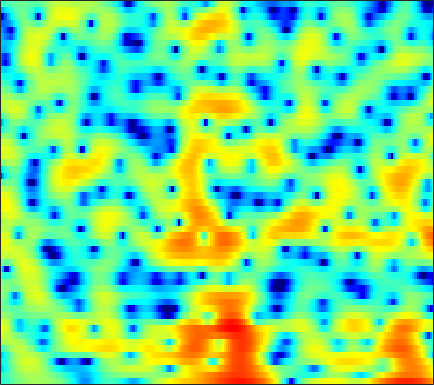

The file beside this chart, header and first rows:
-4.1806, -3.6559, -3.0356, -2.4741, -2.0762, -1.5713, -1.0757, -0.72246, -0.28839, 0.097941, 0.4235, 0.62235, 0.85455, 1.0422, 1.159, 1.2695, 1.3262, 1.3467, 1.3366, 1.285, 1.1994, 1.1109, 0.96222, 0.77054
-3.614, -3.163, -2.554, -1.95, -1.508, -0.9442, -0.4197, -0.05802, 0.3777, 0.7554, 1.074, 1.271, 1.474, 1.611, 1.671, 1.696, 1.659, 1.59, 1.442, 1.235, 0.97, 0.7365, 0.3802, -0.02391
-7.402, -5.954, -4.297, -2.887, -1.964, -0.886, 0.03336, 0.6262, 1.296, 1.84, 2.261, 2.497, 2.705, 2.797, 2.791, 2.682, 2.457, 2.216, 1.79, 1.241, 0.5784, 0.009976, -0.8392, -1.78
-6.251, -5.126, -3.676, -2.343, -1.425, -0.3209, 0.6437, 1.266, 1.966, 2.522, 2.937, 3.152, 3.315, 3.337, 3.265, 3.047, 2.686, 2.32, 1.691, 0.8833, -0.1208, -1.023, -2.49, -4.344
-7.867, -6.224, -4.276, -2.611, -1.543, -0.3194, 0.6727, 1.278, 1.901, 2.333, 2.596, 2.68, 2.657, 2.494, 2.292, 1.934, 1.494, 1.133, 0.6234, 0.101, -0.4184, -0.8044, -1.32, -1.827
-3.966, -2.791, -1.387, -0.1966, 0.5426, 1.34, 1.932, 2.237, 2.467, 2.485, 2.31, 2.042, 1.501, 0.7365, 0.01114, -1.165, -2.558, -3.682, -5.078, -5.925, -5.803, -5.155, -3.954, -2.703
1.31, 1.506, 1.746, 1.944, 2.042, 2.095, 2.059, 1.945, 1.706, 1.342, 0.8393, 0.3578, -0.447, -1.459, -2.388, -3.919, -5.84, -7.574, -10.21, -12.09, -11.14, -9.163, -6.474, -4.186
3.227, 3.009, 2.645, 2.188, 1.794, 1.212, 0.5858, 0.1203, -0.4584, -0.9875, -1.474, -1.829, -2.318, -2.863, -3.316, -3.976, -4.646, -5.108, -5.573, -5.726, -5.487, -5.009, -4.059, -2.862
4.812, 4.289, 3.382, 2.197, 1.097, -0.6971, -2.861, -4.652, -6.671, -7.16, -6.176, -5.208, -4.199, -3.674, -3.594, -3.923, -4.772, -5.781, -7.724, -10.34, -12.27, -11.17, -7.591, -4.288
3.829, 3.406, 2.605, 1.49, 0.4238, -1.359, -3.592, -5.453, -7.48, -7.572, -6.094, -4.826, -3.458, -2.603, -2.276, -2.228, -2.598, -3.107, -4.024, -4.974, -5.392, -4.994, -3.61, -1.83
0.87, 0.844, 0.6352, 0.2654, -0.08355, -0.6076, -1.102, -1.407, -1.664, -1.721, -1.584, -1.391, -1.082, -0.7821, -0.5938, -0.421, -0.3358, -0.3128, -0.3136, -0.3031, -0.2327, -0.1159, 0.1149, 0.4096
-0.6195, -0.5979, -0.7304, -0.9878, -1.22, -1.488, -1.645, -1.66, -1.515, -1.21, -0.7812, -0.4187, 0.05336, 0.4903, 0.7738, 1.081, 1.301, 1.403, 1.458, 1.449, 1.374, 1.281, 1.11, 0.8864
-0.1898, -0.6182, -1.488, -2.691, -3.781, -5.314, -6.339, -6.254, -5.023, -3.278, -1.601, -0.523, 0.6633, 1.58, 2.106, 2.608, 2.904, 3, 2.978, 2.79, 2.447, 2.095, 1.515, 0.8168
1.096, 0.4517, -0.7653, -2.49, -4.247, -7.4, -10.79, -10.69, -7.035, -3.645, -1.15, 0.2526, 1.68, 2.7, 3.241, 3.701, 3.888, 3.864, 3.622, 3.131, 2.397, 1.681, 0.5096, -0.926
1.182, 0.8457, 0.3305, -0.2223, -0.6168, -1.007, -1.127, -0.982, -0.4843, 0.2477, 1.058, 1.643, 2.32, 2.826, 3.072, 3.217, 3.136, 2.919, 2.416, 1.654, 0.6168, -0.3704, -2.002, -4.069
0.1107, -0.09076, -0.287, -0.3595, -0.3116, -0.1044, 0.2298, 0.5523, 1.041, 1.55, 2.023, 2.337, 2.666, 2.856, 2.897, 2.8, 2.52, 2.185, 1.561, 0.7374, -0.3062, -1.229, -2.666, -4.318
-2.329, -3.055, -3.683, -3.583, -3.011, -1.873, -0.621, 0.2566, 1.271, 2.095, 2.723, 3.062, 3.338, 3.426, 3.372, 3.14, 2.738, 2.33, 1.648, 0.8246, -0.1312, -0.9102, -2.032, -3.218
-4.886, -8.125, -17.31, -17.01, -9.216, -4.244, -1.264, 0.3036, 1.828, 2.876, 3.566, 3.876, 4.054, 3.998, 3.809, 3.376, 2.755, 2.185, 1.295, 0.2913, -0.778, -1.587, -2.644, -3.631
-0.1665, -0.7631, -1.273, -1.16, -0.652, 0.3683, 1.453, 2.181, 2.969, 3.508, 3.792, 3.838, 3.698, 3.311, 2.862, 2.061, 1.027, 0.1031, -1.287, -2.837, -4.509, -5.818, -7.477, -8.857
2.595, 2.57, 2.554, 2.605, 2.695, 2.867, 3.057, 3.176, 3.273, 3.27, 3.115, 2.89, 2.398, 1.652, 0.9172, -0.3194, -1.874, -3.275, -5.433, -7.944, -10.72, -12.98, -16.36, -21.34
3.656, 3.718, 3.716, 3.638, 3.547, 3.374, 3.178, 3.031, 2.822, 2.591, 2.301, 2.013, 1.465, 0.6943, -0.08564, -1.46, -3.297, -5.051, -8.091, -12.23, -18.05, -23.77, -23.55, -19.71
4.259, 4.273, 4.091, 3.675, 3.222, 2.49, 1.716, 1.225, 0.806, 0.7101, 0.8662, 0.9929, 1.064, 0.9108, 0.5695, -0.206, -1.379, -2.534, -4.44, -6.678, -8.992, -10.22, -10.5, -9.626
3.908, 3.863, 3.451, 2.565, 1.53, -0.499, -3.555, -6.744, -9.962, -6.872, -3.295, -1.466, 0.1477, 1.027, 1.341, 1.397, 1.111, 0.7446, 0.1124, -0.5934, -1.215, -1.614, -1.906, -1.947
1.937, 2.178, 2.138, 1.644, 0.9397, -0.4535, -2.318, -3.748, -4.738, -3.984, -2.331, -1.144, 0.06305, 0.8307, 1.188, 1.402, 1.378, 1.237, 0.9315, 0.5564, 0.1531, -0.1387, -0.5007, -0.7496
0.3308, 1.249, 1.994, 2.294, 2.261, 1.998, 1.6, 1.271, 0.9434, 0.7554, 0.7139, 0.7303, 0.7615, 0.7631, 0.7291, 0.6007, 0.396, 0.1646, -0.2586, -0.7791, -1.463, -2.007, -2.784, -3.484
1.889, 2.693, 3.406, 3.757, 3.839, 3.713, 3.396, 3.056, 2.49, 1.856, 1.141, 0.5815, -0.1766, -0.8238, -1.244, -1.663, -1.942, -2.127, -2.432, -2.991, -3.92, -4.959, -7.013, -10.25
4.443, 4.667, 4.813, 4.77, 4.609, 4.212, 3.585, 2.981, 1.943, 0.6508, -0.9347, -2.325, -4.404, -6.635, -7.918, -8.36, -7.511, -6.601, -5.588, -5.055, -5.015, -5.412, -6.371, -7.759
5.183, 5.1, 4.89, 4.543, 4.162, 3.499, 2.624, 1.801, 0.4798, -1.186, -3.25, -5.155, -8.49, -13.18, -18.11, -18.13, -12.59, -9.899, -7.461, -5.802, -4.701, -4.11, -3.571, -3.147
4.47, 4.268, 3.917, 3.45, 3.006, 2.266, 1.341, 0.5017, -0.7692, -2.273, -3.94, -5.245, -6.938, -8.365, -9.028, -9.152, -8.509, -7.657, -6.302, -4.932, -3.707, -2.83, -1.824, -0.9585
2.662, 2.463, 2.182, 1.828, 1.5, 0.907, 0.1033, -0.6564, -1.89, -3.389, -5.139, -6.574, -8.459, -10.08, -10.74, -10.57, -9.38, -8.132, -6.345, -4.599, -2.992, -1.905, -0.612, 0.5032
-1.423, -1.327, -0.9987, -0.6761, -0.5677, -0.6665, -1.1, -1.665, -2.798, -4.332, -6.399, -8.414, -12.14, -18.18, -30.14, -21.19, -13.69, -10.46, -7.327, -4.905, -2.856, -1.543, -0.008155, 1.318
-12.65, -8.986, -5.479, -3.36, -2.416, -1.772, -1.711, -1.992, -2.767, -3.957, -5.533, -6.906, -8.809, -10.54, -11.3, -11.26, -10.12, -8.807, -6.809, -4.83, -2.96, -1.659, -0.07154, 1.324
-6.685, -5.465, -3.577, -2.074, -1.29, -0.706, -0.6265, -0.854, -1.483, -2.526, -3.887, -5.123, -7.043, -9.069, -10.52, -11.83, -11.43, -10.12, -7.871, -5.573, -3.519, -2.2, -0.6188, 0.744
0.2507, 0.5946, 1.062, 1.451, 1.633, 1.683, 1.48, 1.126, 0.4057, -0.6396, -2.036, -3.361, -5.607, -8.735, -12.06, -18.73, -17.83, -12.87, -8.622, -5.907, -4.05, -2.983, -1.872, -0.9228
3.042, 3.223, 3.361, 3.37, 3.28, 3.022, 2.615, 2.202, 1.491, 0.6404, -0.3876, -1.233, -2.429, -3.69, -4.509, -5.304, -5.44, -5.21, -4.689, -4.198, -4.09, -4.261, -4.982, -5.976
3.77, 3.782, 3.702, 3.493, 3.248, 2.795, 2.193, 1.685, 0.9441, 0.2058, -0.4625, -0.891, -1.364, -1.65, -1.813, -1.903, -1.939, -1.96, -2.067, -2.405, -3.097, -4.056, -6.113, -9.7
2.884, 2.843, 2.688, 2.375, 2.011, 1.316, 0.3573, -0.5307, -1.863, -3.181, -4.045, -4.202, -3.764, -2.936, -2.285, -1.494, -0.9015, -0.5708, -0.3057, -0.2747, -0.437, -0.6943, -1.122, -1.505
-0.0625, 0.1456, 0.3149, 0.2591, 1.9605e-06, -0.7116, -1.933, -3.342, -6.101, -10.84, -21.23, -18.53, -9.989, -6.003, -4.043, -2.241, -0.9682, -0.2728, 0.4078, 0.9005, 1.216, 1.409, 1.594, 1.777
-5.293, -4.1, -2.757, -1.866, -1.526, -1.508, -2.001, -2.687, -3.96, -5.427, -6.425, -6.423, -5.437, -4.083, -3.102, -2.004, -1.1, -0.5257, 0.1364, 0.7269, 1.251, 1.601, 2.017, 2.374
-10, -6.716, -3.85, -2.01, -1.114, -0.3933, -0.1268, -0.1336, -0.373, -0.7194, -1.092, -1.314, -1.535, -1.707, -1.799, -1.896, -1.887, -1.743, -1.326, -0.7098, 0.03362, 0.5613, 1.214, 1.732
-3.59, -2.278, -0.6934, 0.5545, 1.268, 1.921, 2.272, 2.367, 2.28, 1.993, 1.503, 0.9984, 0.09213, -1.108, -2.286, -4.179, -6.286, -7.299, -6.656, -4.619, -2.65, -1.508, -0.4061, 0.2599
0.8195, 1.367, 2.058, 2.652, 3.002, 3.316, 3.464, 3.448, 3.289, 2.931, 2.375, 1.785, 0.7263, -0.7817, -2.3, -5.149, -9.342, -12.64, -10.74, -6.633, -3.998, -2.803, -2.025, -1.972
1.919, 2.208, 2.505, 2.697, 2.765, 2.767, 2.671, 2.548, 2.33, 2.057, 1.722, 1.419, 0.9186, 0.2763, -0.2917, -1.097, -1.791, -2.109, -2.144, -1.877, -1.577, -1.515, -1.839, -2.812
1.286, 1.405, 1.411, 1.234, 0.9955, 0.562, 0.04417, -0.3218, -0.7086, -0.8433, -0.7259, -0.5076, -0.1611, 0.1827, 0.3792, 0.5827, 0.7283, 0.8125, 0.8846, 0.9104, 0.8207, 0.6512, 0.2475, -0.4173
-0.324, -0.3634, -0.6349, -1.195, -1.831, -3.035, -4.682, -6.19, -8.107, -8.504, -6.776, -5.052, -2.991, -1.37, -0.4189, 0.5504, 1.242, 1.619, 1.962, 2.155, 2.209, 2.168, 2.021, 1.797
-2.328, -2.414, -2.739, -3.336, -4.021, -5.36, -7.407, -9.68, -14, -15.53, -10.56, -7.367, -4.278, -2.106, -0.8807, 0.3386, 1.206, 1.669, 2.099, 2.344, 2.463, 2.487, 2.456, 2.394
-4.288, -4.306, -4.392, -4.535, -4.686, -4.936, -5.224, -5.405, -5.42, -4.971, -3.99, -3.037, -1.7, -0.4951, 0.2717, 1.069, 1.624, 1.891, 2.068, 2.088, 2.001, 1.904, 1.78, 1.693
-6.663, -6.84, -6.804, -6.359, -5.777, -4.835, -3.837, -3.088, -2.118, -1.177, -0.2534, 0.4113, 1.215, 1.879, 2.252, 2.571, 2.641, 2.532, 2.164, 1.585, 0.8509, 0.2852, -0.3233, -0.5968
-10.97, -13.3, -15.59, -12.75, -9.625, -6.243, -3.685, -2.138, -0.4473, 0.9247, 2.036, 2.72, 3.43, 3.899, 4.077, 4.077, 3.747, 3.263, 2.235, 0.7007, -1.497, -3.675, -7.106, -8.686
-10.75, -12.4, -13.49, -11.55, -9.107, -6.059, -3.536, -1.963, -0.2005, 1.254, 2.424, 3.126, 3.823, 4.265, 4.412, 4.326, 3.915, 3.354, 2.234, 0.582, -1.715, -3.933, -7.326, -8.979
-7.816, -7.889, -7.692, -7.005, -6.21, -4.89, -3.425, -2.304, -0.8632, 0.4457, 1.579, 2.291, 3.044, 3.555, 3.773, 3.824, 3.608, 3.263, 2.573, 1.633, 0.5189, -0.3685, -1.459, -2.262
-7.197, -7.286, -7.36, -7.183, -6.815, -5.935, -4.666, -3.55, -2.012, -0.5434, 0.7533, 1.589, 2.503, 3.156, 3.483, 3.732, 3.745, 3.619, 3.273, 2.755, 2.078, 1.481, 0.5735, -0.4547
-7.784, -8.57, -9.9, -11.51, -12.35, -11.56, -8.804, -6.534, -3.83, -1.633, 0.1094, 1.148, 2.22, 2.985, 3.386, 3.73, 3.887, 3.902, 3.793, 3.545, 3.133, 2.707, 1.939, 0.8518
-8.678, -9.786, -11.69, -14.83, -17.99, -17, -11.21, -7.843, -4.515, -2.121, -0.3782, 0.5835, 1.483, 2.052, 2.312, 2.474, 2.565, 2.62, 2.729, 2.846, 2.924, 2.898, 2.7, 2.253
-11.1, -11.14, -10.68, -9.827, -9.024, -7.653, -5.932, -4.582, -2.912, -1.525, -0.539, -0.07086, 0.1794, 0.01216, -0.3714, -1.103, -1.819, -2.039, -1.607, -0.5356, 0.6882, 1.493, 2.314, 2.841
-29.01, -17.08, -11.46, -8.319, -6.642, -4.879, -3.465, -2.573, -1.606, -0.9196, -0.5674, -0.5619, -0.9541, -1.961, -3.257, -6.05, -11.47, -20.95, -12.9, -5.95, -2.257, -0.3897, 1.381, 2.592
-8.191, -7.764, -6.566, -5.187, -4.227, -3.112, -2.209, -1.663, -1.12, -0.8065, -0.7262, -0.8414, -1.261, -1.995, -2.752, -3.999, -5.208, -5.621, -5.005, -3.383, -1.571, -0.3465, 1.007, 2.051
-3.025, -2.934, -2.679, -2.294, -1.988, -1.608, -1.284, -1.1, -0.9343, -0.86, -0.8764, -0.9412, -1.099, -1.296, -1.46, -1.658, -1.738, -1.661, -1.36, -0.8424, -0.196, 0.3171, 0.9757, 1.558
